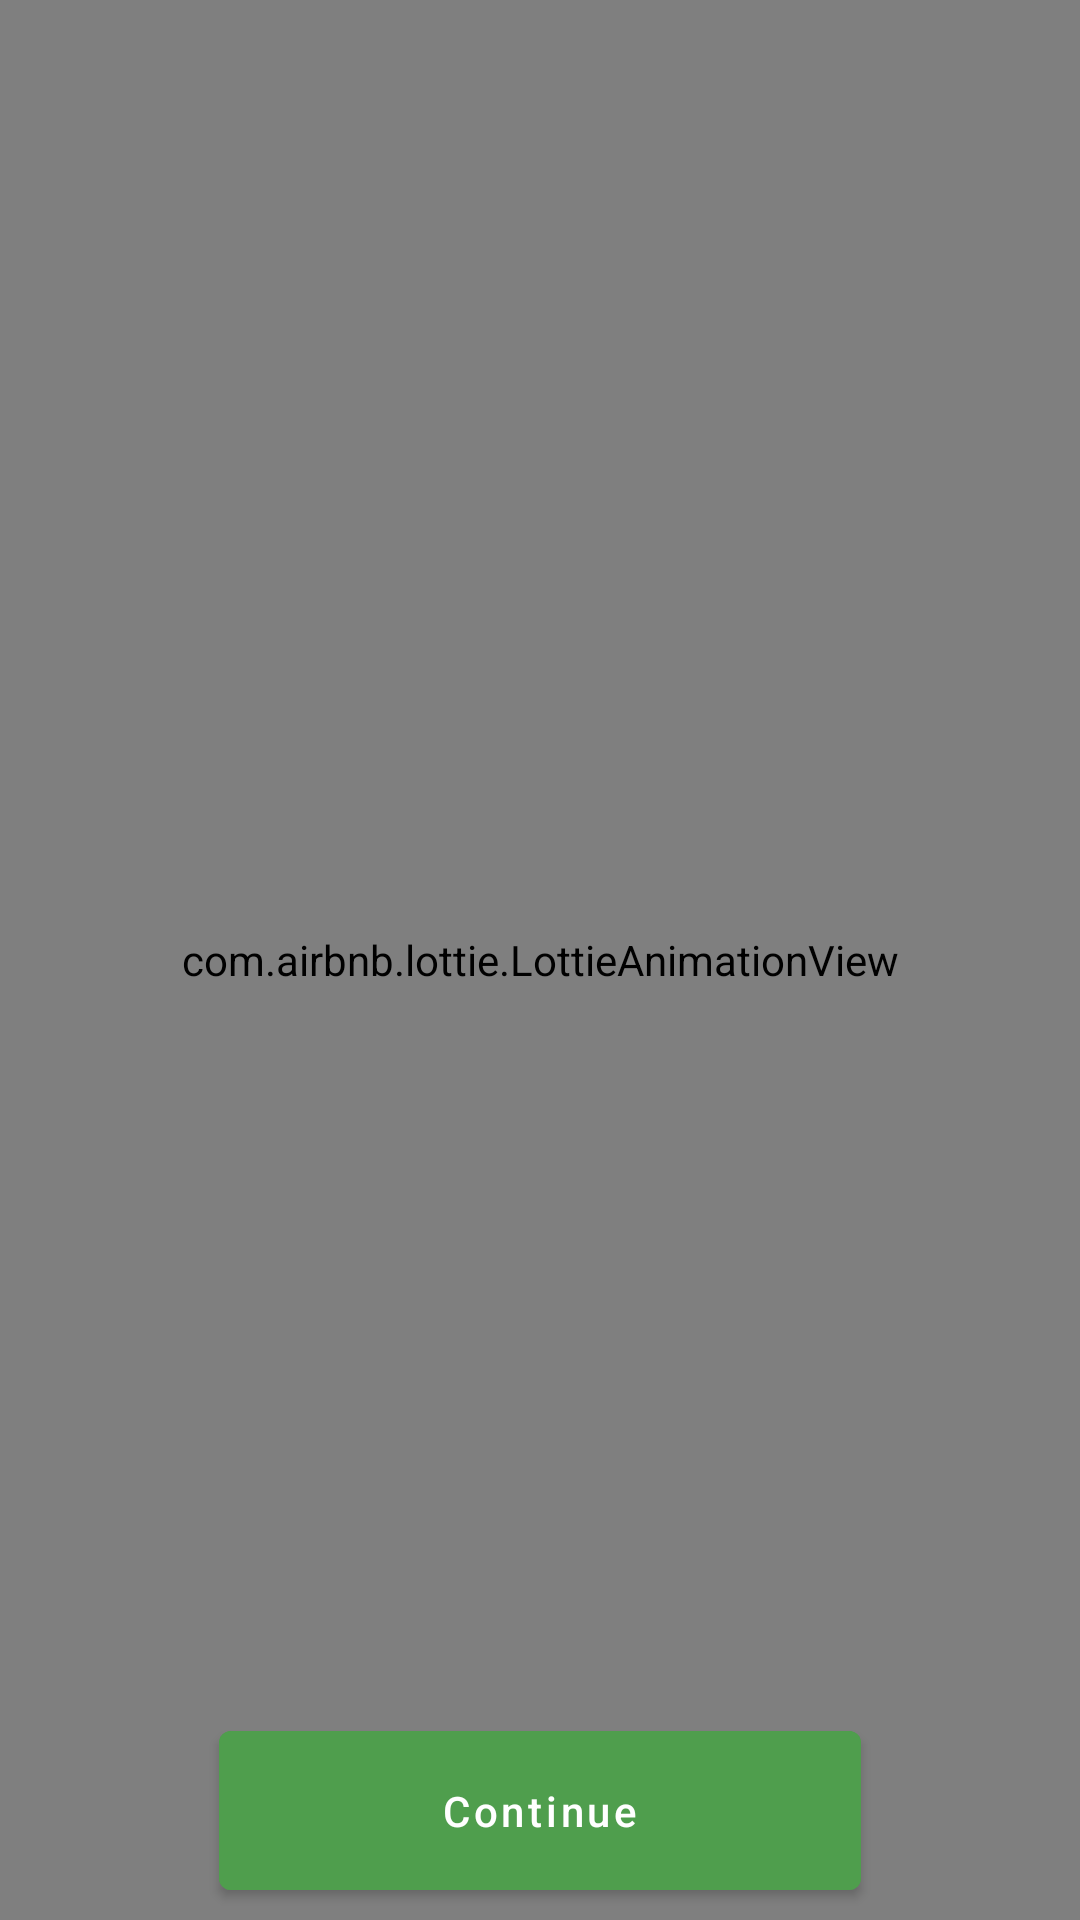

This screen was rendered from an Android layout file. Write that file and the resources it references.
<!-- AndroidManifest.xml: application theme Theme.Recycle -->
<!-- res/layout/fragment_congo.xml -->
<?xml version="1.0" encoding="utf-8"?>
<androidx.constraintlayout.widget.ConstraintLayout xmlns:android="http://schemas.android.com/apk/res/android"
    xmlns:app="http://schemas.android.com/apk/res-auto"
    xmlns:tools="http://schemas.android.com/tools"
    android:layout_width="match_parent"
    android:layout_height="match_parent"
    tools:context=".ui.dash.CongoFragment">


    <ImageView
        android:id="@+id/imageView2"
        android:layout_width="232dp"
        android:layout_height="232dp"
        android:src="@drawable/ic_10"
        app:layout_constraintBottom_toBottomOf="parent"
        app:layout_constraintEnd_toEndOf="parent"
        app:layout_constraintHorizontal_bias="0.497"
        app:layout_constraintStart_toStartOf="parent"
        app:layout_constraintTop_toTopOf="parent"
        app:layout_constraintVertical_bias="0.206" />

    <TextView
        android:id="@+id/textView7"
        android:layout_width="wrap_content"
        android:layout_height="wrap_content"
        android:layout_marginTop="48dp"
        android:text="@string/congratulations"
        android:textColor="@color/black"
        android:textSize="35sp"
        android:textStyle="bold"
        app:layout_constraintEnd_toEndOf="parent"
        app:layout_constraintStart_toStartOf="parent"
        app:layout_constraintTop_toBottomOf="@+id/imageView2" />

    <TextView
        android:id="@+id/textView8"
        android:layout_width="wrap_content"
        android:layout_height="wrap_content"
        android:layout_marginTop="30dp"
        android:gravity="center"
        android:text="+"
        android:textColor="@color/green"
        android:textStyle="bold"
        app:layout_constraintEnd_toEndOf="parent"
        app:layout_constraintStart_toStartOf="parent"
        app:layout_constraintTop_toBottomOf="@+id/textView7" />

    <ImageView
        android:id="@+id/textView9"
        android:layout_width="wrap_content"
        android:layout_height="wrap_content"
        android:layout_marginStart="2dp"
        android:layout_marginTop="30dp"
        android:src="@drawable/coin"
        app:layout_constraintStart_toEndOf="@+id/textView8"
        app:layout_constraintTop_toBottomOf="@+id/textView7" />

    <TextView
        android:id="@+id/total_score"
        android:layout_width="wrap_content"
        android:layout_height="wrap_content"
        android:layout_marginTop="10dp"
        android:text="420"
        android:textSize="40sp"
        android:textColor="#18723D"
        android:textStyle="bold"
        app:layout_constraintEnd_toEndOf="parent"
        app:layout_constraintStart_toStartOf="parent"
        app:layout_constraintTop_toBottomOf="@+id/textView8" />

    <com.google.android.material.button.MaterialButton
        android:id="@+id/continue_btn"
        android:layout_width="0dp"
        android:layout_height="65dp"
        android:layout_marginHorizontal="73dp"
        android:layout_marginTop="48dp"
        android:backgroundTint="#4F9E4D"
        android:text="Continue"
        android:elevation="0dp"
        android:textAllCaps="false"
        app:layout_constraintEnd_toEndOf="parent"
        app:layout_constraintStart_toStartOf="parent"
        app:layout_constraintTop_toBottomOf="@+id/total_score" />

    <com.google.android.material.button.MaterialButton
        android:id="@+id/share_btn"
        android:layout_width="0dp"
        android:layout_height="65dp"
        android:layout_marginHorizontal="73dp"
        android:layout_marginTop="16dp"
        style="@style/Widget.MaterialComponents.Button.OutlinedButton"
        app:cornerRadius="8dp"
        app:strokeColor="@color/green"
        android:text="@string/share"
        android:textColor="#4F9E4D"
        android:textAllCaps="false"
        app:layout_constraintEnd_toEndOf="parent"
        app:layout_constraintStart_toStartOf="parent"
        app:layout_constraintTop_toBottomOf="@+id/continue_btn" />

    <com.airbnb.lottie.LottieAnimationView
        android:id="@+id/animationView"
        android:layout_width="match_parent"
        android:layout_height="match_parent"
        android:scaleType="centerCrop"
        app:layout_constraintBottom_toBottomOf="parent"
        app:layout_constraintEnd_toEndOf="parent"
        app:layout_constraintStart_toStartOf="parent"
        app:layout_constraintTop_toTopOf="parent"
        app:layout_constraintVertical_bias="0.25"
        app:lottie_autoPlay="true"
        app:lottie_rawRes="@raw/celebrate"
        app:lottie_repeatCount="1" />

</androidx.constraintlayout.widget.ConstraintLayout>
<!-- resources referenced by this layout -->
<resources>
  <!-- drawable ic_10: vector/xml drawable (drawable, 2126 chars, omitted) -->
  <string name="congratulations">Congratulations!</string>
  <string name="share">Share</string>
  <style name="Theme.Recycle" parent="Theme.MaterialComponents.Light.NoActionBar">
          
          <item name="colorPrimary">#8CD58A</item>
          <item name="colorPrimaryVariant">@color/purple_700</item>
          <item name="colorOnPrimary">@color/white</item>
          
          <item name="colorSecondary">@color/teal_200</item>
          <item name="colorSecondaryVariant">@color/teal_700</item>
          <item name="colorOnSecondary">@color/black</item>
          
          <item name="android:statusBarColor" tools:targetApi="l">#8CD58A</item>
          
      </style>
  <!-- not gathered from this repository: default colours our renderer supplied (Android Studio template values) -->
  <color name="purple_700">#FF3700B3</color>
  <color name="teal_200">#FF03DAC5</color>
  <color name="teal_700">#FF018786</color>
  <color name="black">#FF000000</color>
  <color name="white">#FFFFFFFF</color>
</resources>
